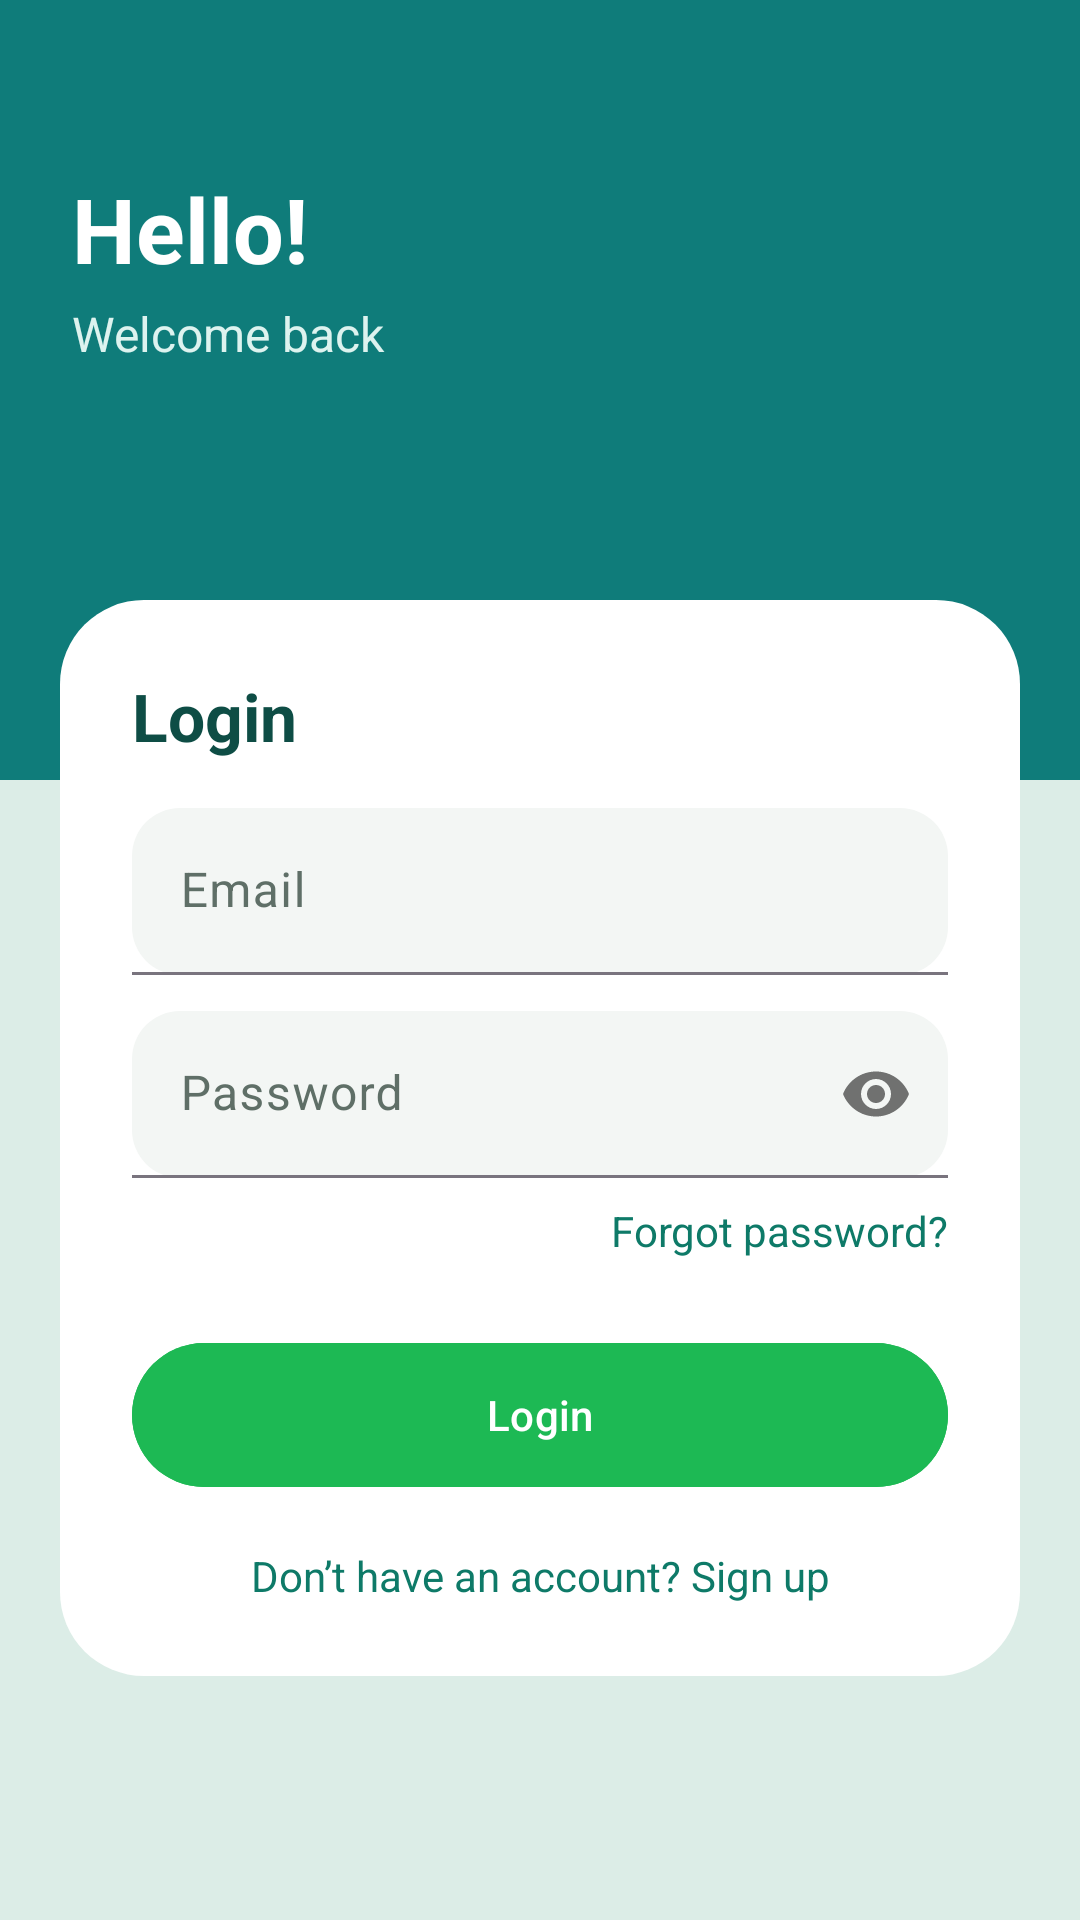

This screen was rendered from an Android layout file. Write that file and the resources it references.
<!-- AndroidManifest.xml: application theme Theme.HealthKriya -->
<!-- res/layout/fragment_auth.xml -->
<?xml version="1.0" encoding="utf-8"?>
<FrameLayout xmlns:android="http://schemas.android.com/apk/res/android"
    xmlns:app="http://schemas.android.com/apk/res-auto"
    android:layout_width="match_parent"
    android:layout_height="match_parent"
    android:background="@color/auth_screen_bg">

    
    <LinearLayout
        android:layout_width="match_parent"
        android:layout_height="260dp"
        android:background="@color/auth_top_bg"
        android:orientation="vertical"
        android:padding="24dp">

        <TextView
            android:layout_width="wrap_content"
            android:layout_height="wrap_content"
            android:text="Hello!"
            android:textColor="@android:color/white"
            android:textSize="30sp"
            android:textStyle="bold"
            android:layout_marginTop="32dp"/>

        <TextView
            android:layout_width="wrap_content"
            android:layout_height="wrap_content"
            android:text="Welcome back"
            android:textColor="@color/auth_subtitle_text"
            android:textSize="16sp"
            android:layout_marginTop="4dp"/>
    </LinearLayout>

    
    <LinearLayout
        android:id="@+id/cardContainer"
        android:layout_width="match_parent"
        android:layout_height="wrap_content"
        android:layout_marginTop="200dp"
        android:layout_marginHorizontal="20dp"
        android:background="@drawable/bg_white_card"
        android:orientation="vertical"
        android:padding="24dp">

        <TextView
            android:id="@+id/txtTitle"
            android:layout_width="wrap_content"
            android:layout_height="wrap_content"
            android:text="Login"
            android:textSize="22sp"
            android:textStyle="bold"
            android:textColor="@color/auth_title_text"
            android:layout_marginBottom="16dp"/>

        
        <com.google.android.material.textfield.TextInputLayout
            style="@style/Widget.Material3.TextInputLayout.FilledBox"
            android:layout_width="match_parent"
            android:layout_height="wrap_content"
            android:hint="Email"
            app:boxBackgroundColor="@color/auth_input_bg"
            app:boxCornerRadiusTopStart="16dp"
            app:boxCornerRadiusTopEnd="16dp"
            app:boxCornerRadiusBottomStart="16dp"
            app:boxCornerRadiusBottomEnd="16dp">

            <com.google.android.material.textfield.TextInputEditText
                android:id="@+id/edtEmail"
                android:layout_width="match_parent"
                android:layout_height="wrap_content"
                android:inputType="textEmailAddress"/>
        </com.google.android.material.textfield.TextInputLayout>

        
        <com.google.android.material.textfield.TextInputLayout
            style="@style/Widget.Material3.TextInputLayout.FilledBox"
            android:layout_width="match_parent"
            android:layout_height="wrap_content"
            android:layout_marginTop="12dp"
            android:hint="Password"
            app:passwordToggleEnabled="true"
            app:boxBackgroundColor="@color/auth_input_bg"
            app:boxCornerRadiusTopStart="16dp"
            app:boxCornerRadiusTopEnd="16dp"
            app:boxCornerRadiusBottomStart="16dp"
            app:boxCornerRadiusBottomEnd="16dp">

            <com.google.android.material.textfield.TextInputEditText
                android:id="@+id/edtPassword"
                android:layout_width="match_parent"
                android:layout_height="wrap_content"
                android:inputType="textPassword"/>
        </com.google.android.material.textfield.TextInputLayout>

        
        <com.google.android.material.textfield.TextInputLayout
            android:id="@+id/phoneInputLayout"
            style="@style/Widget.Material3.TextInputLayout.FilledBox"
            android:layout_width="match_parent"
            android:layout_height="wrap_content"
            android:layout_marginTop="12dp"
            android:hint="Phone"
            android:visibility="gone"
            app:boxBackgroundColor="@color/auth_input_bg"
            app:boxCornerRadiusTopStart="16dp"
            app:boxCornerRadiusTopEnd="16dp"
            app:boxCornerRadiusBottomStart="16dp"
            app:boxCornerRadiusBottomEnd="16dp">

            <com.google.android.material.textfield.TextInputEditText
                android:id="@+id/edtPhone"
                android:layout_width="match_parent"
                android:layout_height="wrap_content"
                android:inputType="phone"/>
        </com.google.android.material.textfield.TextInputLayout>

        
        <TextView
            android:id="@+id/txtForgot"
            android:layout_width="wrap_content"
            android:layout_height="wrap_content"
            android:text="Forgot password?"
            android:textColor="@color/auth_link_text"
            android:layout_marginTop="8dp"
            android:layout_gravity="end"/>

        
        <com.google.android.material.button.MaterialButton
            android:id="@+id/btnPrimary"
            android:layout_width="match_parent"
            android:layout_height="56dp"
            android:text="Login"
            android:textColor="@android:color/white"
            android:layout_marginTop="24dp"
            app:cornerRadius="28dp"
            android:backgroundTint="@color/health_primary"/>

        
        <TextView
            android:id="@+id/txtToggle"
            android:layout_width="match_parent"
            android:layout_height="wrap_content"
            android:text="Don’t have an account? Sign up"
            android:textColor="@color/auth_link_text"
            android:layout_marginTop="16dp"
            android:gravity="center"/>
    </LinearLayout>

</FrameLayout>
<!-- resources referenced by this layout -->
<resources>
  <color name="auth_input_bg">#F3F6F4</color>
  <color name="auth_link_text">#0E7A68</color>
  <color name="auth_screen_bg">#DCEDE7</color>
  <color name="auth_subtitle_text">#DDF3EF</color>
  <color name="auth_title_text">#0E4D45</color>
  <color name="auth_top_bg">#0F7C7A</color>
  <color name="health_primary">#1DB954</color>
  <!-- drawable bg_white_card (drawable) -->
  <shape xmlns:android="http://schemas.android.com/apk/res/android">
      <solid android:color="@color/auth_card_bg"/>
      <corners android:radius="28dp"/>
  </shape>
  <style name="Theme.HealthKriya" parent="Theme.Material3.DayNight.NoActionBar">
          <item name="colorPrimary">@color/health_primary</item>
          <item name="colorOnPrimary">@color/white</item>
          <item name="colorSecondary">@color/health_accent</item>
          <item name="colorOnSecondary">@color/white</item>
  
          <item name="colorSurface">@color/health_surface</item>
          <item name="colorOnSurface">@color/health_text_primary</item>
          <item name="colorOnSurfaceVariant">@color/health_text_secondary</item>
          <item name="android:colorBackground">@color/health_background</item>
  
          <item name="android:statusBarColor">@color/status_bar</item>
          <item name="android:windowLightStatusBar">true</item>
          <item name="android:navigationBarColor">@color/bottom_nav_bg</item>
          <item name="android:windowLightNavigationBar">true</item>
  
          <item name="android:windowBackground">@color/health_background</item>
      </style>
  <color name="auth_card_bg">#FFFFFFFF</color>
  <color name="white">#FFFFFFFF</color>
  <color name="health_accent">#25D366</color>
  <color name="health_surface">#FFFFFFFF</color>
  <color name="health_text_primary">#12231B</color>
  <color name="health_text_secondary">#5F6F67</color>
  <color name="health_background">#F3F5F2</color>
  <color name="status_bar">#F3F5F2</color>
  <color name="bottom_nav_bg">#FAFBF8</color>
</resources>
